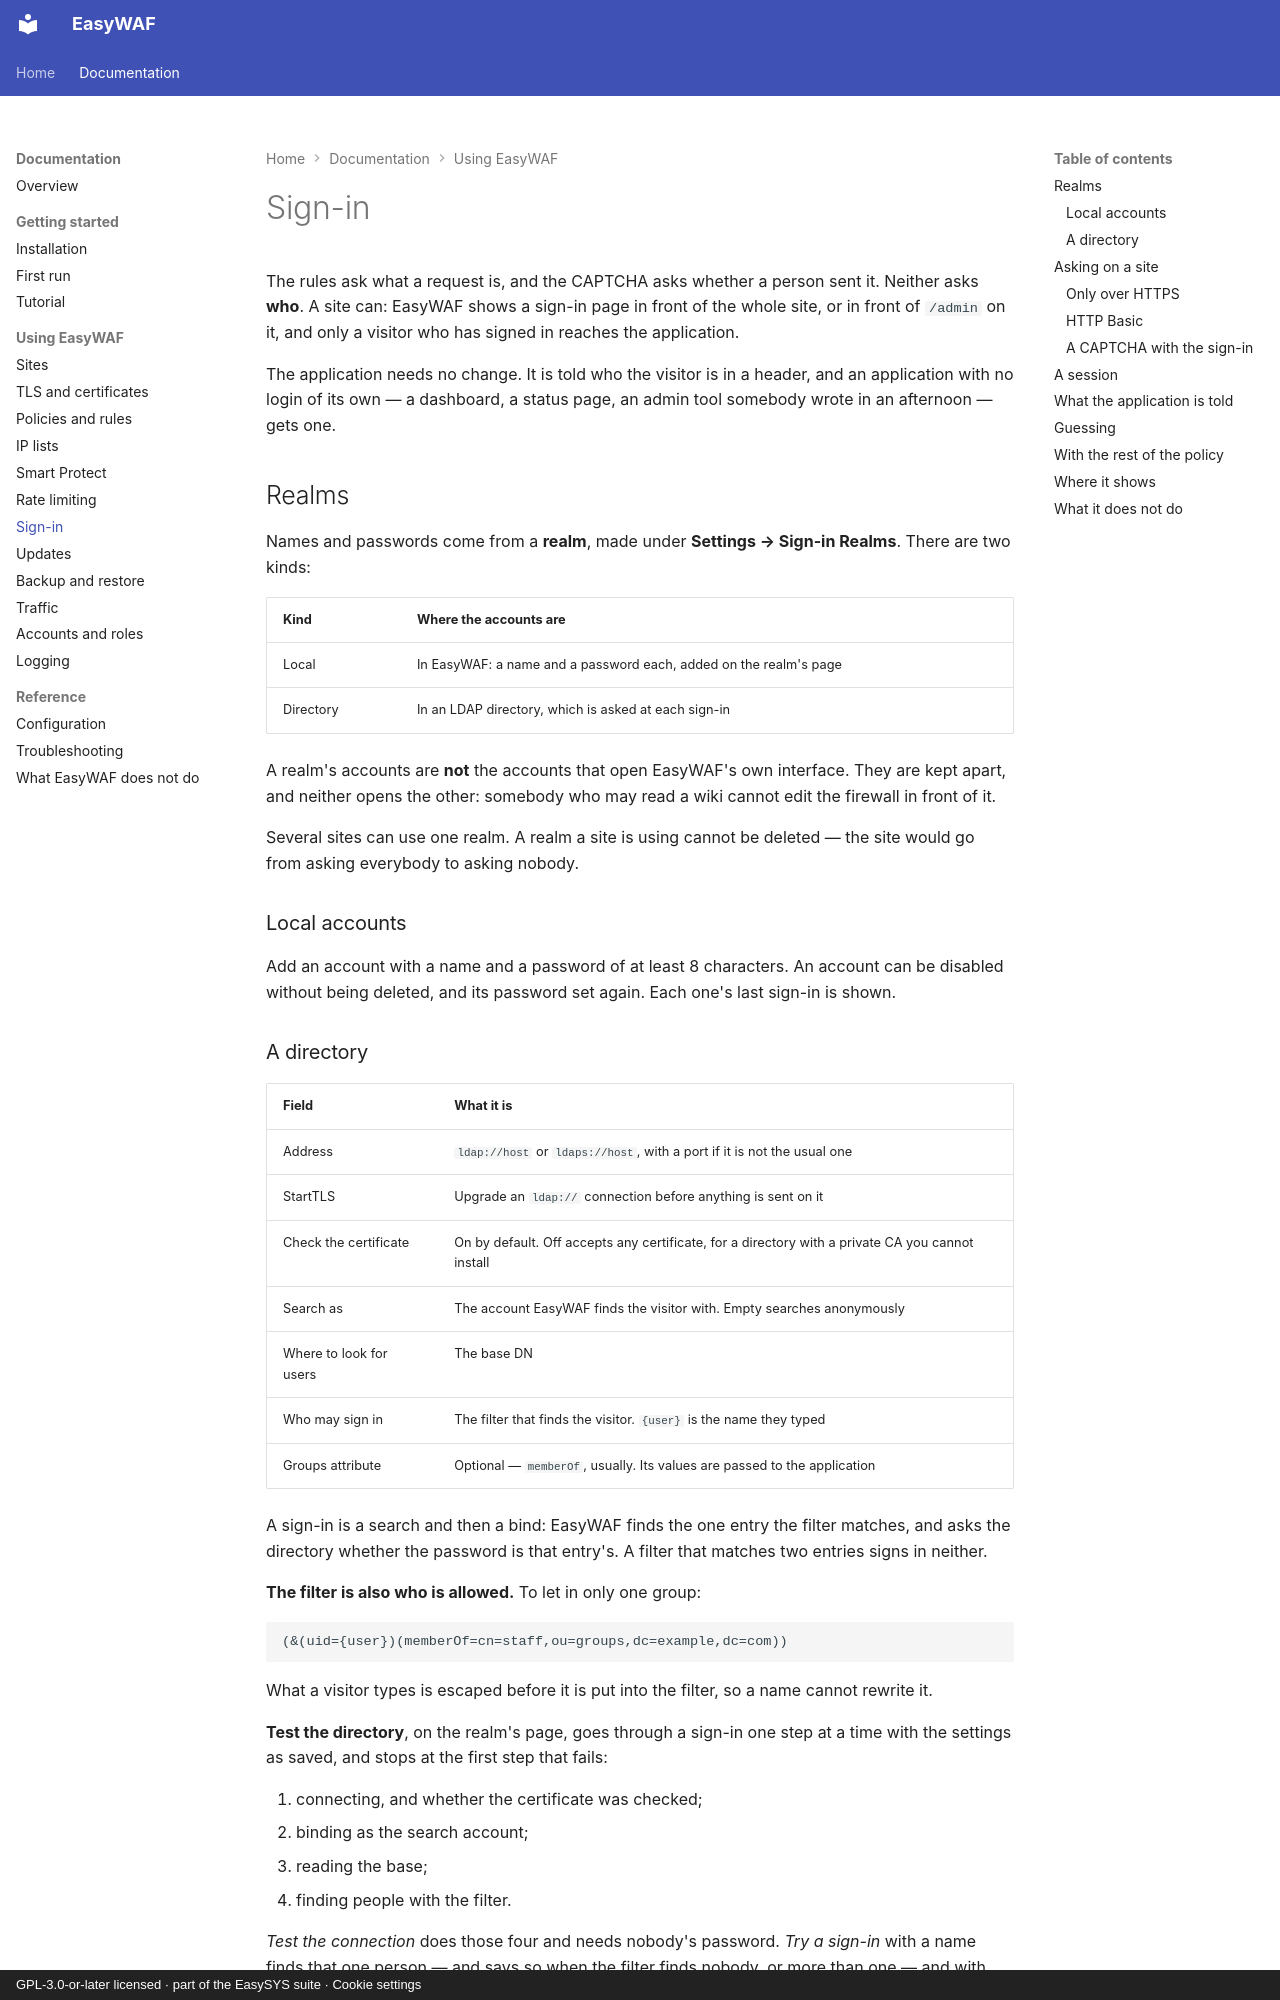

repository: easysysio/EasyWAF · page: sign-in/index.html · generator: mkdocs · copyright: GPL-3.0-or-later licensed · part of the EasySYS suite · Cookie settings

# Sign-in

The rules ask what a request is, and the CAPTCHA asks whether a person sent it.
Neither asks **who**. A site can: EasyWAF shows a sign-in page in front of the
whole site, or in front of `/admin` on it, and only a visitor who has signed in
reaches the application.

The application needs no change. It is told who the visitor is in a header, and
an application with no login of its own — a dashboard, a status page, an admin
tool somebody wrote in an afternoon — gets one.

## Realms

Names and passwords come from a **realm**, made under **Settings → Sign-in
Realms**. There are two kinds:

| Kind | Where the accounts are |
|---|---|
| Local | In EasyWAF: a name and a password each, added on the realm's page |
| Directory | In an LDAP directory, which is asked at each sign-in |

A realm's accounts are **not** the accounts that open EasyWAF's own interface.
They are kept apart, and neither opens the other: somebody who may read a wiki
cannot edit the firewall in front of it.

Several sites can use one realm. A realm a site is using cannot be deleted —
the site would go from asking everybody to asking nobody.

### Local accounts

Add an account with a name and a password of at least 8 characters. An account
can be disabled without being deleted, and its password set again. Each one's
last sign-in is shown.
